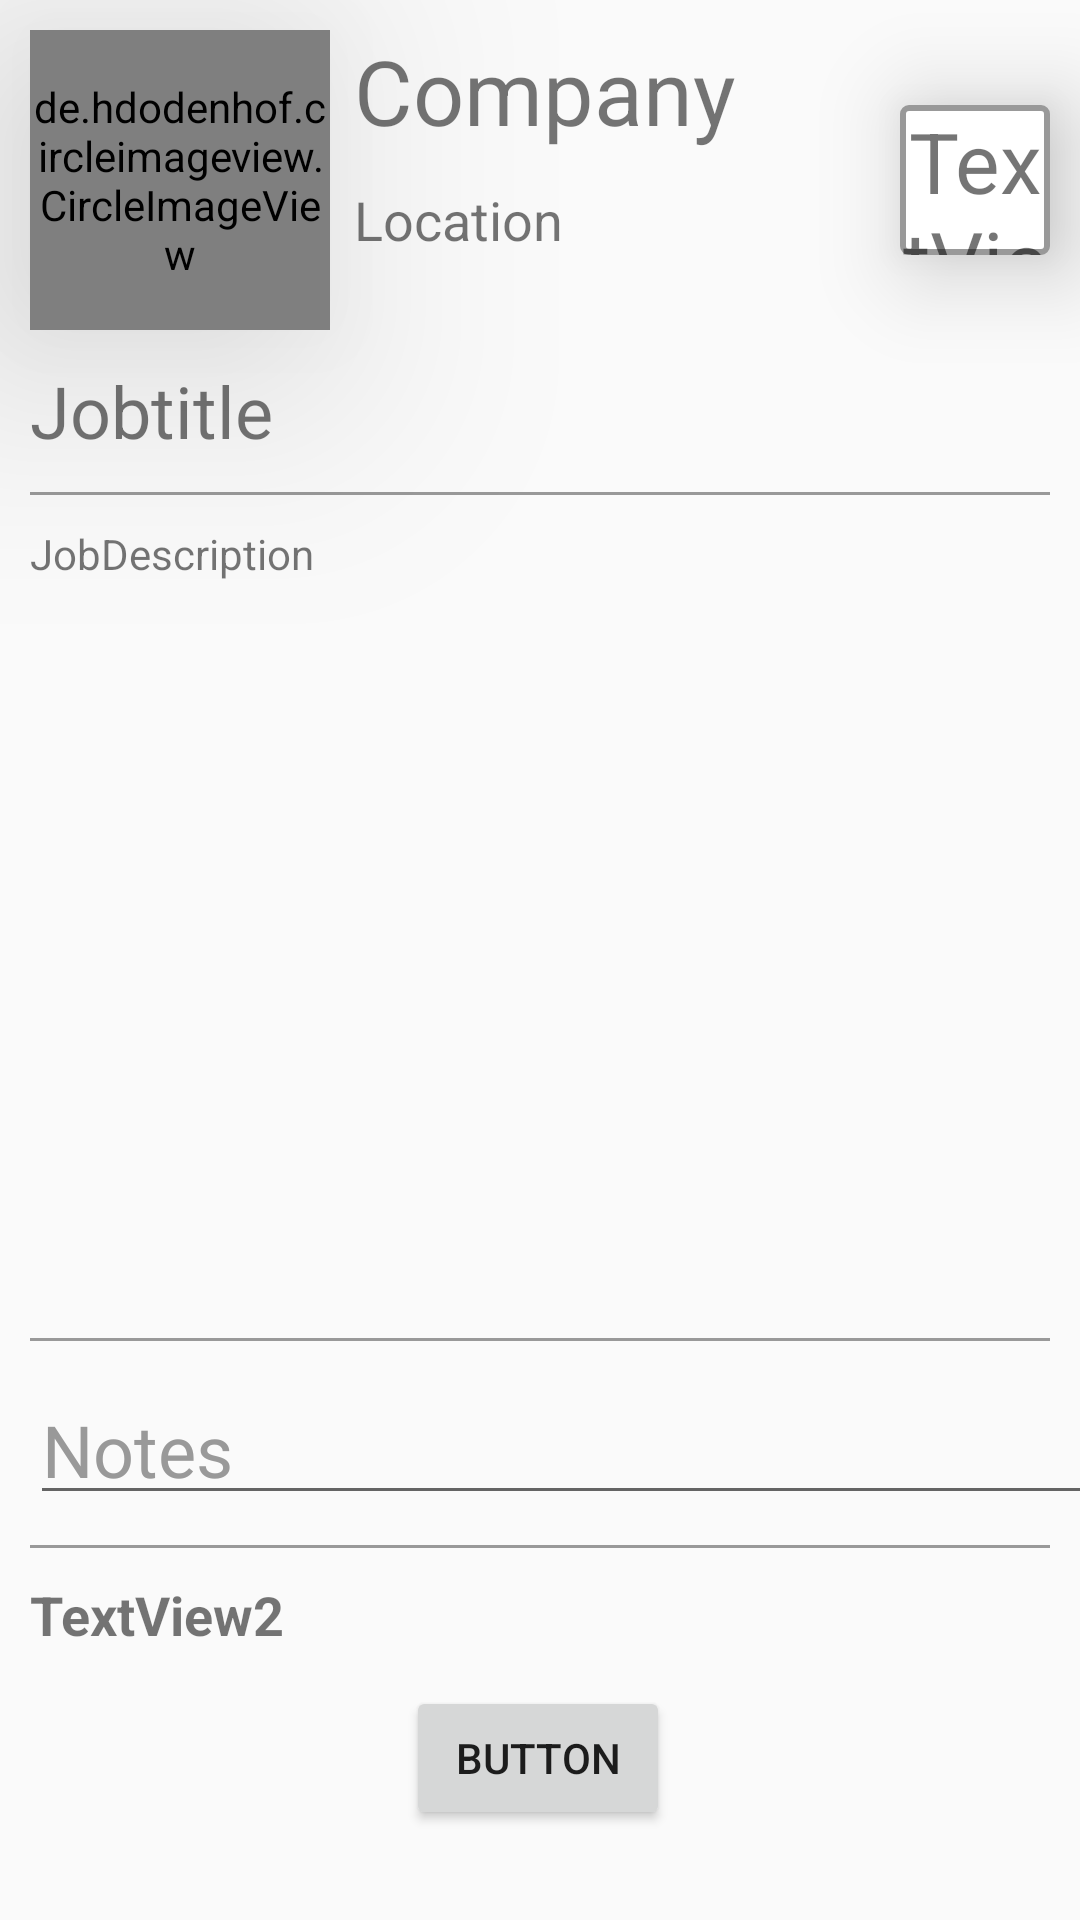

Layout XML and referenced resources for this Android screen:
<!-- AndroidManifest.xml: application theme AppTheme -->
<!-- res/layout/activity_picker.xml -->
<?xml version="1.0" encoding="utf-8"?>
<androidx.constraintlayout.widget.ConstraintLayout xmlns:android="http://schemas.android.com/apk/res/android"
    xmlns:app="http://schemas.android.com/apk/res-auto"
    xmlns:tools="http://schemas.android.com/tools"
    android:layout_width="match_parent"
    android:layout_height="match_parent"
    tools:context=".PickerActivity"
    android:label="@string/picker_activity"
    android:clipToPadding="false">

    <EditText
        android:id="@+id/txtJobtitle3"
        android:layout_width="392dp"
        android:layout_height="48dp"
        android:layout_marginStart="10dp"
        android:layout_marginTop="10dp"
        android:layout_marginEnd="10dp"
        android:gravity="center_vertical|left"
        android:text="Notes"
        android:textColor="@color/border_color"
        android:textSize="24sp"
        app:layout_constraintEnd_toEndOf="parent"
        app:layout_constraintHorizontal_bias="0.0"
        app:layout_constraintStart_toStartOf="parent"
        app:layout_constraintTop_toBottomOf="@+id/bar1" />

    <TextView
        android:id="@+id/txtDescription"
        android:layout_width="0dp"
        android:layout_height="0dp"
        android:layout_marginStart="10dp"
        android:layout_marginTop="10dp"
        android:layout_marginEnd="10dp"
        android:text="JobDescription"
        android:textAlignment="viewStart"
        android:textSize="14sp"
        app:layout_constraintBottom_toTopOf="@+id/bar1"
        app:layout_constraintEnd_toEndOf="parent"
        app:layout_constraintStart_toStartOf="parent"
        app:layout_constraintTop_toBottomOf="@+id/bar2" />

    <View
        android:id="@+id/bar1"
        android:layout_width="0dp"
        android:layout_height="1dp"
        android:layout_marginStart="10dp"
        android:layout_marginTop="10dp"
        android:layout_marginEnd="10dp"
        android:background="@color/border_color"
        app:layout_constraintEnd_toEndOf="parent"
        app:layout_constraintHorizontal_bias="0.0"
        app:layout_constraintStart_toStartOf="parent"
        app:layout_constraintTop_toBottomOf="@+id/txtDescription" />

    <View
        android:id="@+id/bar3"
        android:layout_width="0dp"
        android:layout_height="1dp"
        android:layout_marginStart="10dp"
        android:layout_marginTop="10dp"
        android:layout_marginEnd="10dp"
        android:background="@color/border_color"
        app:layout_constraintBottom_toTopOf="@+id/txtStatus"
        app:layout_constraintEnd_toEndOf="parent"
        app:layout_constraintHorizontal_bias="1.0"
        app:layout_constraintStart_toStartOf="parent"
        app:layout_constraintTop_toBottomOf="@+id/txtJobtitle3" />

    <View
        android:id="@+id/bar2"
        android:layout_width="0dp"
        android:layout_height="1dp"
        android:layout_marginStart="10dp"
        android:layout_marginTop="10dp"
        android:layout_marginEnd="10dp"
        android:background="@color/border_color"
        app:layout_constraintEnd_toEndOf="parent"
        app:layout_constraintHorizontal_bias="0.0"
        app:layout_constraintStart_toStartOf="parent"
        app:layout_constraintTop_toBottomOf="@+id/txtJobtitle" />

    <de.hdodenhof.circleimageview.CircleImageView
        android:id="@+id/imgLogo"
        android:layout_width="100dp"
        android:layout_height="100dp"

        android:layout_marginStart="10dp"
        android:layout_marginTop="10dp"
        app:layout_constraintStart_toStartOf="parent"
        app:layout_constraintTop_toTopOf="parent"
        android:transitionName="imageTransition"
        app:civ_border_width="0dp"
        app:civ_border_color="#FFFFFF"
        android:background="@drawable/circle"
        android:elevation="50dp"
        tools:srcCompat="@tools:sample/avatars" />

    <TextView
        android:id="@+id/txtJobtitle"
        android:layout_width="0dp"
        android:layout_height="34dp"
        android:layout_marginStart="10dp"
        android:layout_marginTop="10dp"
        android:layout_marginEnd="10dp"
        android:gravity="center_vertical|left"
        android:text="Jobtitle"
        android:textSize="24sp"
        app:layout_constraintEnd_toEndOf="parent"
        app:layout_constraintStart_toStartOf="parent"
        app:layout_constraintTop_toBottomOf="@+id/imgLogo" />

    <TextView
        android:id="@+id/txtStatus"
        android:layout_width="0dp"
        android:layout_height="26dp"
        android:layout_marginStart="10dp"
        android:layout_marginTop="10dp"
        android:layout_marginEnd="10dp"
        android:layout_marginBottom="10dp"
        android:text="TextView2"
        android:textAlignment="viewStart"
        android:textSize="18sp"
        android:textStyle="bold"
        app:layout_constraintBottom_toTopOf="@id/btnOk"
        app:layout_constraintEnd_toEndOf="parent"
        app:layout_constraintStart_toStartOf="parent"
        app:layout_constraintTop_toBottomOf="@id/bar3" />

    <TextView
        android:id="@+id/txtCompany"
        android:layout_width="223dp"
        android:layout_height="41dp"
        android:layout_marginStart="8dp"
        android:layout_marginTop="10dp"
        android:text="Company"
        android:textSize="30sp"
        android:transitionName="companyTransition"
        app:layout_constraintStart_toEndOf="@+id/imgLogo"
        app:layout_constraintTop_toTopOf="parent" />

    <TextView
        android:id="@+id/txtLocation"
        android:layout_width="223dp"
        android:layout_height="29dp"
        android:layout_marginStart="8dp"
        android:layout_marginTop="10dp"
        android:text="Location"
        android:textSize="18sp"
        app:layout_constraintStart_toEndOf="@+id/imgLogo"
        app:layout_constraintTop_toBottomOf="@+id/txtCompany" />

    <TextView
        android:id="@+id/txtScore"
        android:layout_width="50dp"
        android:layout_height="50dp"
        android:layout_marginTop="10dp"
        android:layout_marginEnd="10dp"
        android:layout_marginBottom="10dp"
        android:background="@drawable/border"
        android:gravity="center"
        android:text="TextView4"
        android:textSize="28sp"

        android:elevation="20dp"
        app:layout_constraintBottom_toTopOf="@+id/txtJobtitle"
        app:layout_constraintEnd_toEndOf="parent"
        app:layout_constraintTop_toTopOf="parent"
        tools:text="5.5" />

    <Button
        android:id="@+id/btnOk"
        android:layout_width="wrap_content"
        android:layout_height="wrap_content"
        android:layout_marginBottom="30dp"
        android:text="Button"
        app:layout_constraintBottom_toBottomOf="parent"
        app:layout_constraintEnd_toEndOf="parent"
        app:layout_constraintHorizontal_bias="0.498"
        app:layout_constraintStart_toStartOf="parent"
        app:layout_constraintTop_toBottomOf="@+id/txtStatus"
        android:elevation="40dp"
        app:layout_constraintVertical_bias="0.826" />
</androidx.constraintlayout.widget.ConstraintLayout>
<!-- resources referenced by this layout -->
<resources>
  <color name="border_color">#999999</color>
  <!-- drawable border (drawable) -->
  <?xml version="1.0" encoding="utf-8"?>
  <shape xmlns:android="http://schemas.android.com/apk/res/android"
      android:shape="rectangle" >
      
      <solid
          android:color="@color/border_background" >
      </solid>
  
      
      <stroke
          android:width="2dp"
          android:color="@color/border_color" >
      </stroke>
  
      
      <corners
          android:radius="2dp"   >
      </corners>
  
  </shape>
  <!-- drawable circle (drawable) -->
  <shape xmlns:android="http://schemas.android.com/apk/res/android"
      android:shape="oval">
      <solid android:color="@color/white"/>
  
  
  </shape>
  <string name="picker_activity">Picker</string>
  <style name="AppTheme" parent="Base.Theme.AppCompat.Light.DarkActionBar">
          
          <item name="colorPrimary">@color/colorPrimary</item>
          <item name="colorPrimaryDark">@color/colorPrimaryDark</item>
          <item name="colorAccent">@color/colorAccent</item>
  
          <item name="android:windowActivityTransitions">true</item>
      </style>
  <color name="border_background">#FFFFFF</color>
  <color name="white">#FFFFFF</color>
  <color name="colorPrimary">#9C2525</color>
  <color name="colorPrimaryDark">#5F4444</color>
  <color name="colorAccent">#8BCC7A</color>
</resources>
